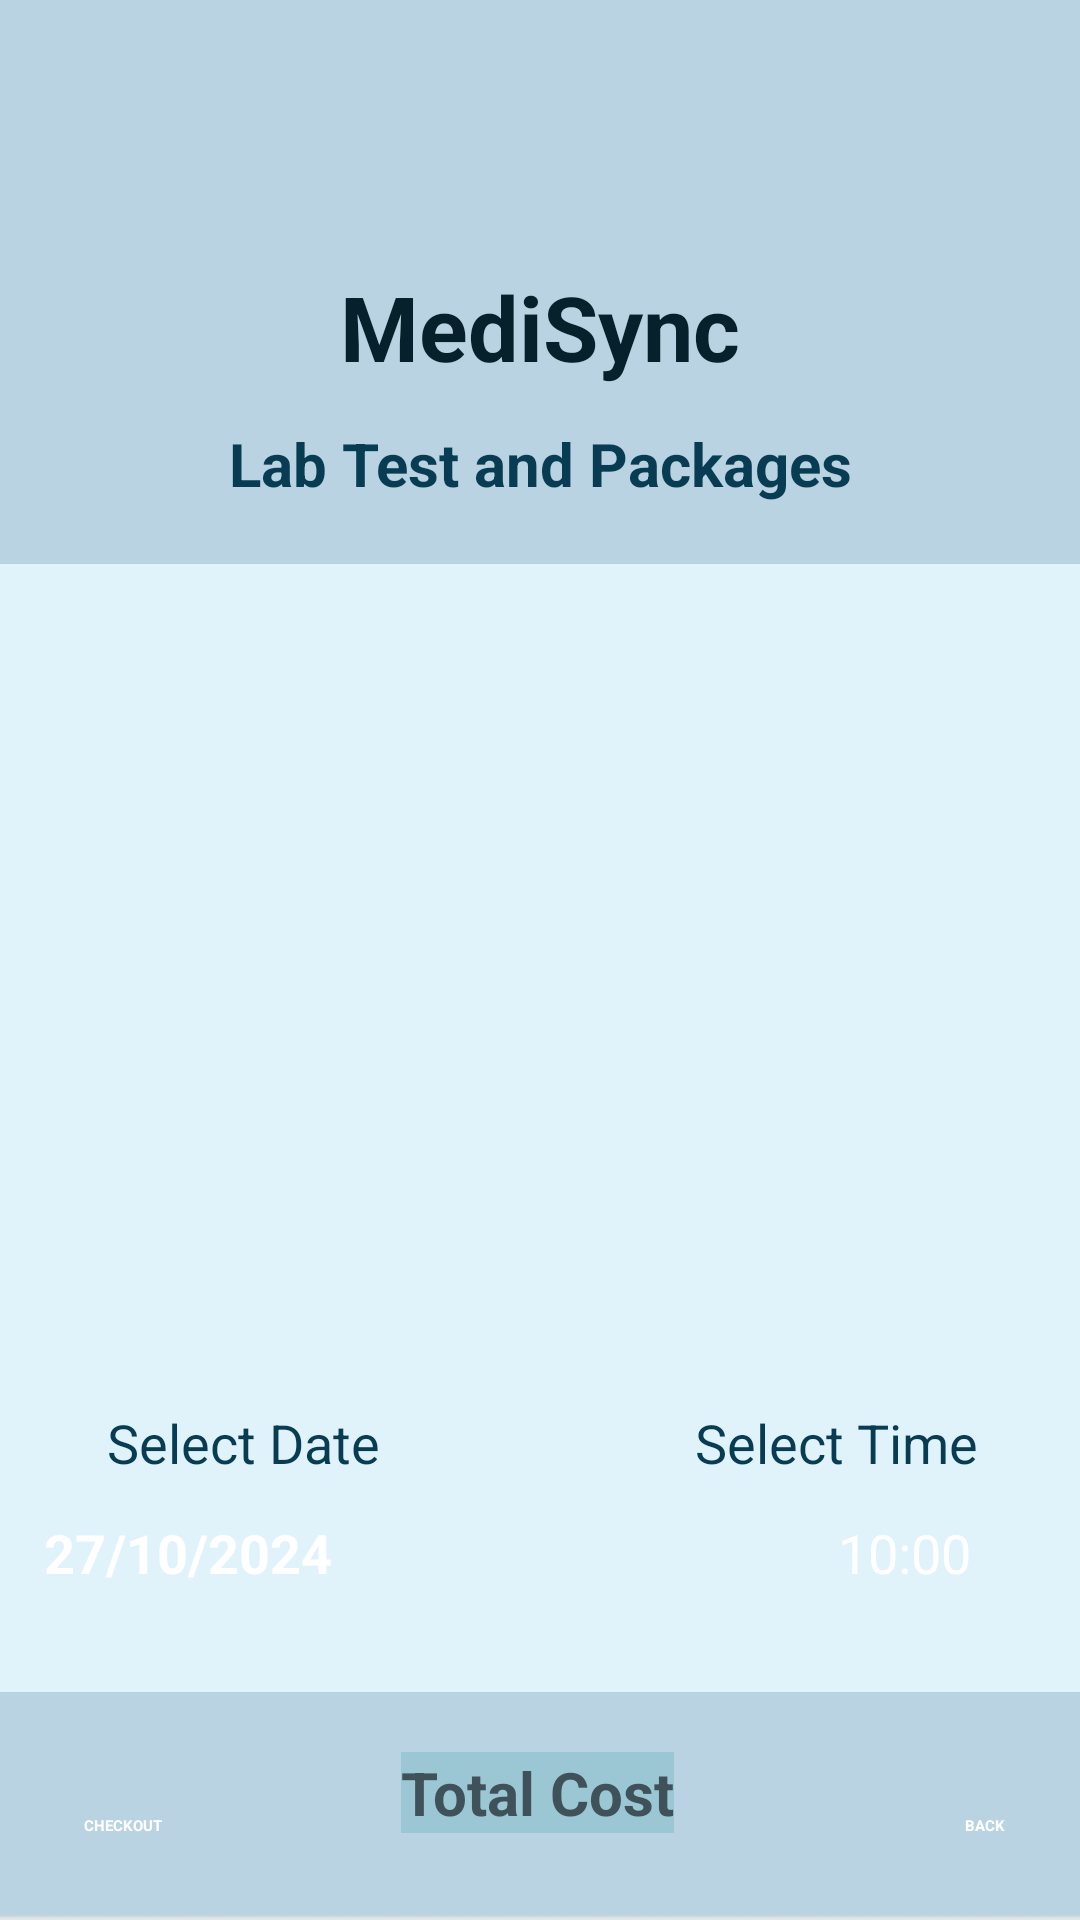

Produce the Android XML layout that renders to this screen, including the resource entries it uses.
<!-- AndroidManifest.xml: application theme Theme.MediSync -->
<!-- res/layout/activity_cart_lab.xml -->
<?xml version="1.0" encoding="utf-8"?>
<androidx.constraintlayout.widget.ConstraintLayout xmlns:android="http://schemas.android.com/apk/res/android"
    xmlns:app="http://schemas.android.com/apk/res-auto"
    xmlns:tools="http://schemas.android.com/tools"
    android:id="@+id/main"
    android:layout_width="match_parent"
    android:layout_height="match_parent"
    android:background="@drawable/background"
    tools:context=".CartLabActivity">


    
    <TextView
        android:id="@+id/titleDDName"
        android:layout_width="wrap_content"
        android:layout_height="wrap_content"
        android:layout_marginTop="32dp"
        android:text="MediSync"
        android:textColor="@color/darkTeal"
        android:textSize="30sp"
        android:textStyle="bold"
        app:layout_constraintBottom_toBottomOf="parent"
        app:layout_constraintEnd_toEndOf="parent"
        app:layout_constraintHorizontal_bias="0.5"
        app:layout_constraintStart_toStartOf="parent"
        app:layout_constraintTop_toTopOf="parent"
        app:layout_constraintVertical_bias="0.1" />


    
    <TextView
        android:id="@+id/textViewLDPackageName"
        android:layout_width="wrap_content"
        android:layout_height="wrap_content"
        android:layout_marginTop="12dp"
        android:text="Lab Test and Packages"
        android:textColor="@color/teal"
        android:textSize="20sp"
        android:textStyle="bold"
        app:layout_constraintEnd_toEndOf="parent"
        app:layout_constraintStart_toStartOf="parent"
        app:layout_constraintTop_toBottomOf="@id/titleDDName" />

    
    <TextView
        android:id="@+id/textViewCartTotalCost"
        android:layout_width="wrap_content"
        android:layout_height="wrap_content"
        android:layout_marginTop="20dp"
        android:text="Total Cost"
        android:textColor="@color/lightTeal"
        android:background="#2A018786"
        android:textStyle="bold"
        android:textSize="20dp"
        app:layout_constraintEnd_toEndOf="parent"
        app:layout_constraintHorizontal_bias="0.497"
        app:layout_constraintStart_toStartOf="parent"
        app:layout_constraintTop_toBottomOf="@id/listViewCartLabTextMultiline" />

    
    <ListView
        android:id="@+id/listViewCartLabTextMultiline"
        android:layout_width="365dp"
        android:layout_height="376dp"
        android:layout_marginTop="20dp"
        android:background="#E0F3FB"
        android:textColor="@color/lightTeal"
        android:padding="20dp"
        app:layout_constraintEnd_toEndOf="parent"
        app:layout_constraintStart_toStartOf="parent"
        app:layout_constraintTop_toBottomOf="@id/textViewLDPackageName" />

    <TextView
        android:id="@+id/textViewSelectDate"
        android:layout_width="wrap_content"
        android:layout_height="wrap_content"
        android:text="Select Date"
        android:textColor="@color/teal"
        android:textSize="18dp"
        app:layout_constraintBottom_toBottomOf="parent"
        app:layout_constraintEnd_toEndOf="parent"
        app:layout_constraintHorizontal_bias="0.133"
        app:layout_constraintStart_toStartOf="parent"
        app:layout_constraintTop_toTopOf="parent"
        app:layout_constraintVertical_bias="0.761" />


    <TextView
        android:id="@+id/textViewSelectTime"
        android:layout_width="wrap_content"
        android:layout_height="wrap_content"
        android:text="Select Time"
        android:textColor="@color/teal"
        android:textSize="18dp"
        app:layout_constraintBottom_toBottomOf="parent"
        app:layout_constraintEnd_toEndOf="parent"
        app:layout_constraintHorizontal_bias="0.872"
        app:layout_constraintStart_toStartOf="parent"
        app:layout_constraintTop_toTopOf="parent"
        app:layout_constraintVertical_bias="0.761" />

    <Button
        android:id="@+id/buttonCartDate"
        android:layout_width="wrap_content"
        android:layout_height="wrap_content"
        android:text="27/10/2024"
        android:textColor="#FFFFFF"
        android:textStyle="bold"
        android:textSize="18sp"
        android:backgroundTint="@color/teal"
        app:layout_constraintBottom_toBottomOf="parent"
        app:layout_constraintEnd_toEndOf="parent"
        app:layout_constraintHorizontal_bias="0.055"
        app:layout_constraintStart_toStartOf="parent"
        app:layout_constraintTop_toTopOf="parent"
        app:layout_constraintVertical_bias="0.821" />

    <Button
        android:id="@+id/buttonCartTime"
        android:layout_width="wrap_content"
        android:layout_height="wrap_content"
        android:text="10:00"
        android:textColor="@color/white"
        android:textSize="18dp"
        android:backgroundTint="@color/teal"
        app:layout_constraintBottom_toBottomOf="parent"
        app:layout_constraintEnd_toEndOf="parent"
        app:layout_constraintHorizontal_bias="0.885"
        app:layout_constraintStart_toStartOf="parent"
        app:layout_constraintTop_toTopOf="parent"
        app:layout_constraintVertical_bias="0.821" />

    <Button
        android:id="@+id/buttonCartCheckout"
        android:layout_width="wrap_content"
        android:layout_height="wrap_content"
        android:layout_marginBottom="28dp"
        android:text="CHECKOUT"
        android:backgroundTint="@color/lightTeal"
        android:textColor="#FFFFFF"
        android:textStyle="bold"
        app:layout_constraintBottom_toBottomOf="parent"
        app:layout_constraintEnd_toEndOf="parent"
        app:layout_constraintHorizontal_bias="0.084"
        app:layout_constraintStart_toStartOf="parent" />

    <Button
        android:id="@+id/buttonCartBack"
        android:layout_width="wrap_content"
        android:layout_height="wrap_content"
        android:layout_marginBottom="28dp"
        android:text="BACK"
        android:backgroundTint="@color/teal"
        android:textColor="#FFFFFF"
        android:textStyle="bold"
        app:layout_constraintBottom_toBottomOf="parent"
        app:layout_constraintEnd_toEndOf="parent"
        app:layout_constraintHorizontal_bias="0.928"
        app:layout_constraintStart_toStartOf="parent" />


</androidx.constraintlayout.widget.ConstraintLayout>
<!-- resources referenced by this layout -->
<resources>
  <color name="darkTeal">#06212C</color>
  <color name="lightTeal">#405259</color>
  <color name="teal">#073C52</color>
  <color name="white">#FFFFFFFF</color>
  <!-- drawable background: jpg bitmap (drawable, 3825 bytes) -->
</resources>
